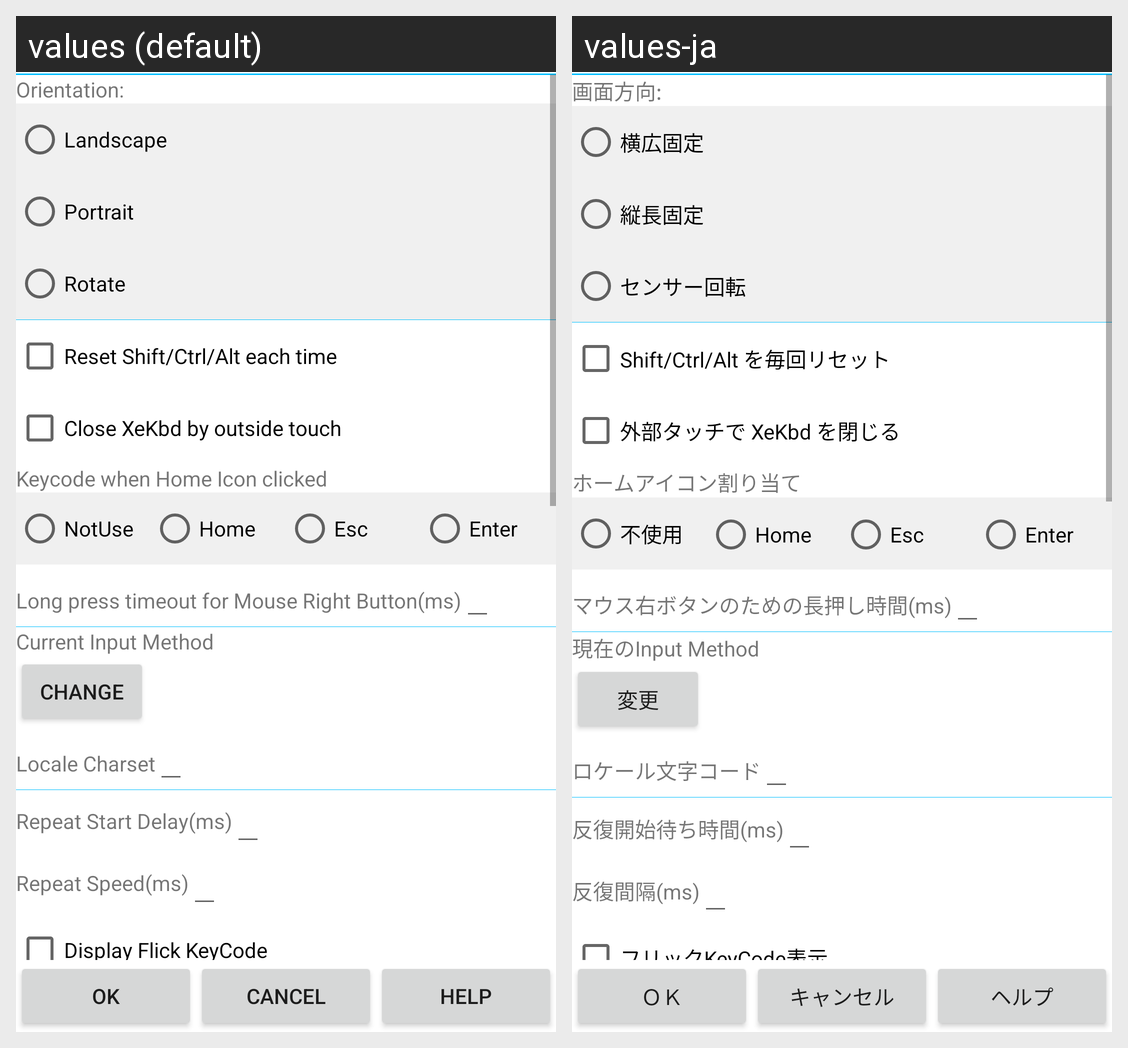

This grid shows one Android layout under two languages. Give, for every string resource on the screen, its name, the default text and each shown locale's text.
Android screen res/layout/dialogarmoption.xml rendered under 2 locales, left to right: values (default), values-ja. Device: Nexus 5 (rendered at 1080×1920; each locale shown at half size, 540×960, under a caption strip naming it); theme Theme.MaterialComponents.DayNight.NoActionBar.
Strings drawn on this screen, with the default value and each locale's value (text and hints the layout hard-codes, and strings that could not be matched under every locale, appear in the picture but are not listed):

Setup_ArmOpt_Orientation
  values: Orientation:
  values-ja: 画面方向:

Setup_ArmOpt_FixLandscape
  values: Landscape
  values-ja: 横広固定

Setup_ArmOpt_FixPortrait
  values: Portrait
  values-ja: 縦長固定

Setup_ArmOpt_Rotate
  values: Rotate
  values-ja: センサー回転

Setup_ArmOpt_Reset_Modifier
  values: Reset Shift/Ctrl/Alt each time
  values-ja: Shift/Ctrl/Alt を毎回リセット

Setup_ArmOpt_Outside_Touch
  values: Close XeKbd by outside touch
  values-ja: 外部タッチで XeKbd を閉じる

Setup_ArmOpt_HomeButtonKey
  values: Keycode when Home Icon clicked
  values-ja: ホームアイコン割り当て

Setup_ArmOpt_HomeButton_None
  values: NotUse
  values-ja: 不使用

Setup_ArmOpt_HomeButton_Home
  values: Home
  values-ja: Home

Setup_ArmOpt_HomeButton_Escape
  values: Esc
  values-ja: Esc

Setup_ArmOpt_HomeButton_Enter
  values: Enter
  values-ja: Enter

Setup_ArmOpt_LongPress_Timeout
  values: Long press timeout for Mouse Right Button(ms)
  values-ja: マウス右ボタンのための長押し時間(ms)

Setup_ArmOpt_IME
  values: Current Input Method
  values-ja: 現在のInput Method

Setup_IM_Picker
  values: Change
  values-ja: 変更

Setup_LocaleCharset
  values: Locale Charset
  values-ja: ロケール文字コード

Setup_Repeat_Delay
  values: Repeat Start Delay(ms)
  values-ja: 反復開始待ち時間(ms)

Setup_Repeat_Speed
  values: Repeat Speed(ms)
  values-ja: 反復間隔(ms)

Setup_Display_Flick_KeyCode
  values: Display Flick KeyCode
  values-ja: フリックKeyCode表示

btnAllFile
  values: Change
  values-ja: 変更

OK
  values: OK
  values-ja: ＯＫ

Cancel
  values: Cancel
  values-ja: キャンセル

Help
  values: Help
  values-ja: ヘルプ
